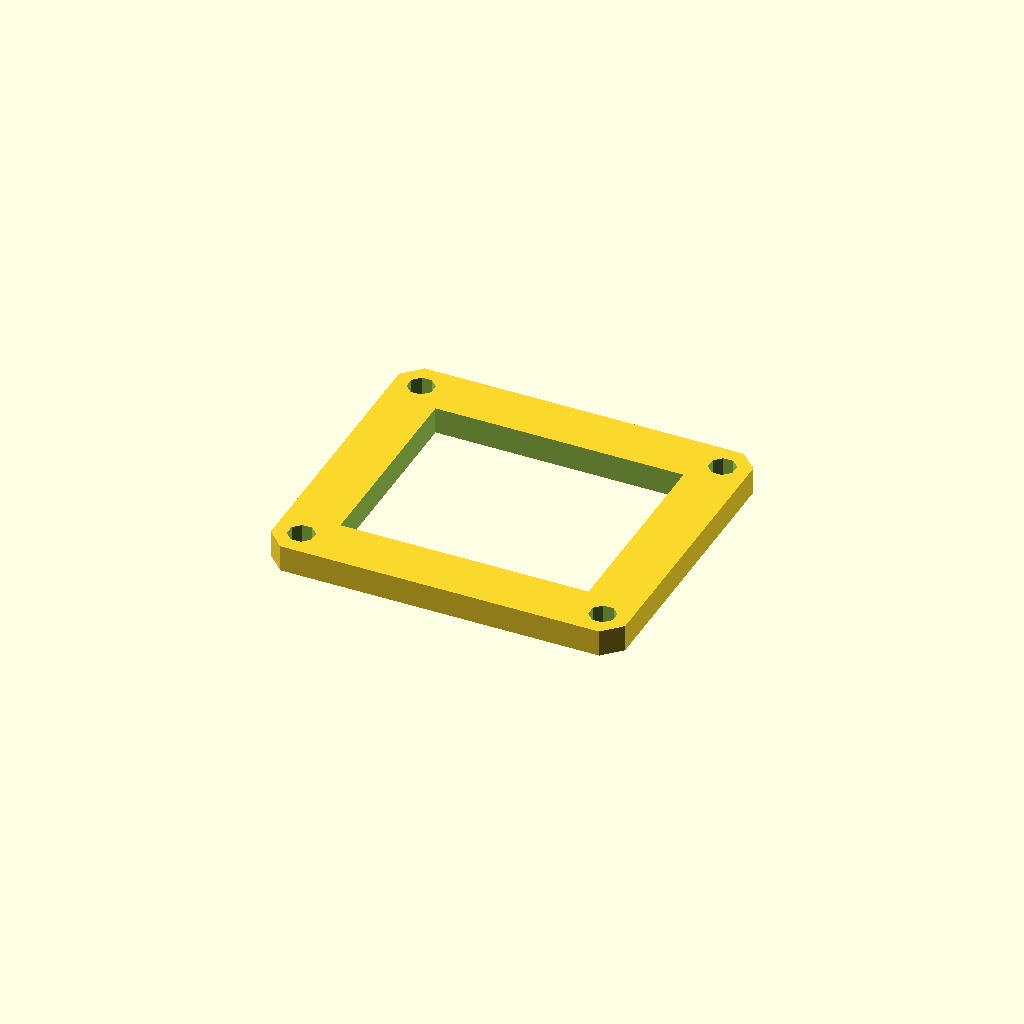
Cell 1 — every parameter at its default value.
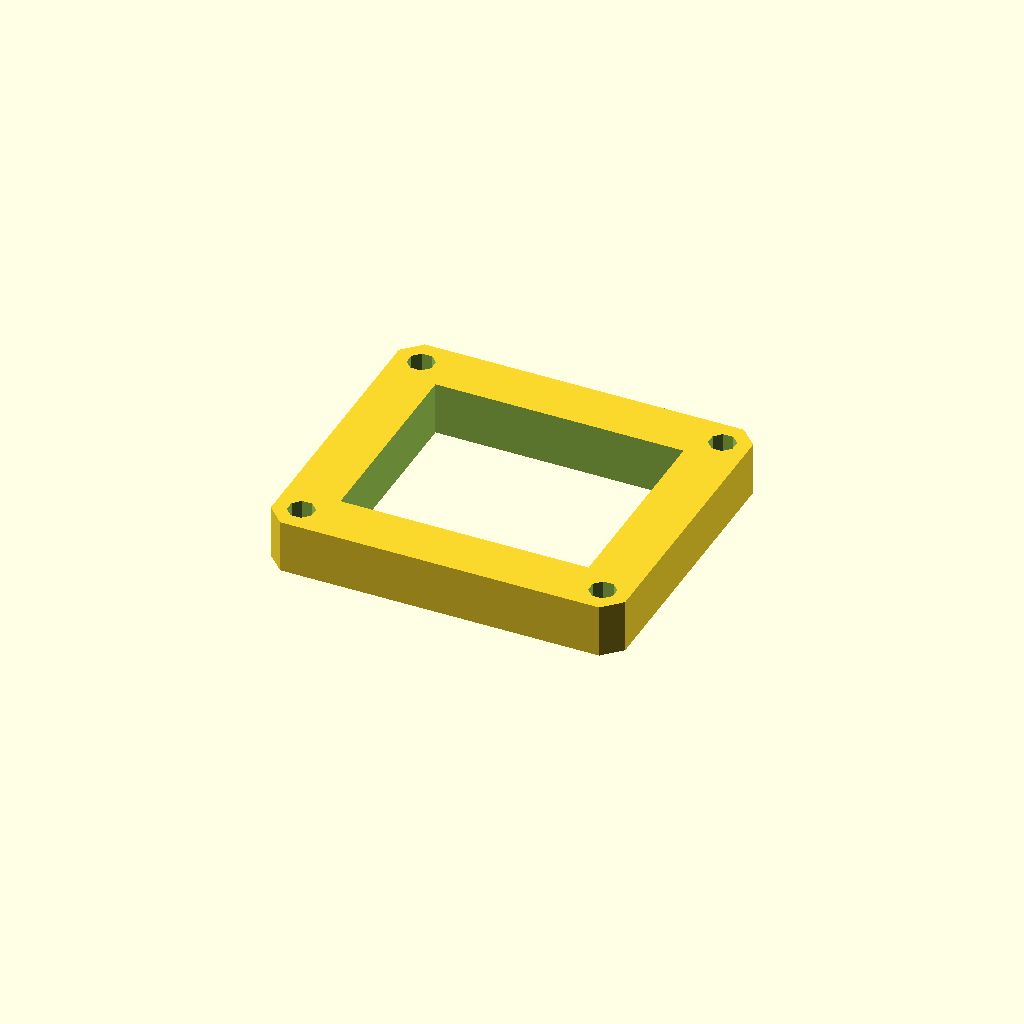
Cell 2: the same model with plate_t = 12.
All cells are drawn from one camera (rotation 55°, 0°, 25°, orthographic, colour scheme Cornfield), so only the parameter changes between them.
OpenSCAD source file optional_data/data/sketch3/frameplates/part_0108.scad:
$fn = 32;

// ----------------------------------------------------------------------
// Frame plate: 80 x 70 frame, 12 mm rails
// ----------------------------------------------------------------------

// --- parameters (mm) ---
plate_l = 80;             // plate length, X
plate_w = 70;             // plate width, Y
plate_t = 6;              // plate thickness, Z (extrusion height)
corner_c = 4;             // corner chamfer
frame_bar = 12;           // frame rail width
bolt_r = 3;               // corner bolt window radius
bolt_inset = 6;           // bolt centre inset from the edges

win_l = plate_l - 2 * frame_bar;  // window length
win_w = plate_w - 2 * frame_bar;  // window width
bolt_d = 2 * bolt_r;  // corner hole diameter

profile = [[4, 0], [76, 0], [80, 4], [80, 66], [76, 70], [4, 70], [0, 66], [0, 4]];  // primary outline, 8 points, counter clockwise
void_1 = [[12, 12], [68, 12], [68, 58], [12, 58]];  // the window, 4 points
void_2 = [[8.772, 7.148], [7.148, 8.772], [4.852, 8.772], [3.228, 7.148], [3.228, 4.852], [4.852, 3.228], [7.148, 3.228], [8.772, 4.852]];  // corner bolt window, 8 points
void_3 = [[76.772, 7.148], [75.148, 8.772], [72.852, 8.772], [71.228, 7.148], [71.228, 4.852], [72.852, 3.228], [75.148, 3.228], [76.772, 4.852]];  // corner bolt window, 8 points
void_4 = [[8.772, 65.148], [7.148, 66.772], [4.852, 66.772], [3.228, 65.148], [3.228, 62.852], [4.852, 61.228], [7.148, 61.228], [8.772, 62.852]];  // corner bolt window, 8 points
void_5 = [[76.772, 65.148], [75.148, 66.772], [72.852, 66.772], [71.228, 65.148], [71.228, 62.852], [72.852, 61.228], [75.148, 61.228], [76.772, 62.852]];  // corner bolt window, 8 points

// --- the one profile operation ---
difference() {
  linear_extrude(height = plate_t) polygon(points = profile);
  translate([0, 0, -1])
    linear_extrude(height = plate_t + 2) polygon(points = void_1);
  translate([0, 0, -1])
    linear_extrude(height = plate_t + 2) polygon(points = void_2);
  translate([0, 0, -1])
    linear_extrude(height = plate_t + 2) polygon(points = void_3);
  translate([0, 0, -1])
    linear_extrude(height = plate_t + 2) polygon(points = void_4);
  translate([0, 0, -1])
    linear_extrude(height = plate_t + 2) polygon(points = void_5);
}
Parameter table extracted from the source (name, type, default, range or options):
plate_l: number, default 80
plate_w: number, default 70
plate_t: number, default 6
corner_c: number, default 4
frame_bar: number, default 12
bolt_r: number, default 3
bolt_inset: number, default 6
